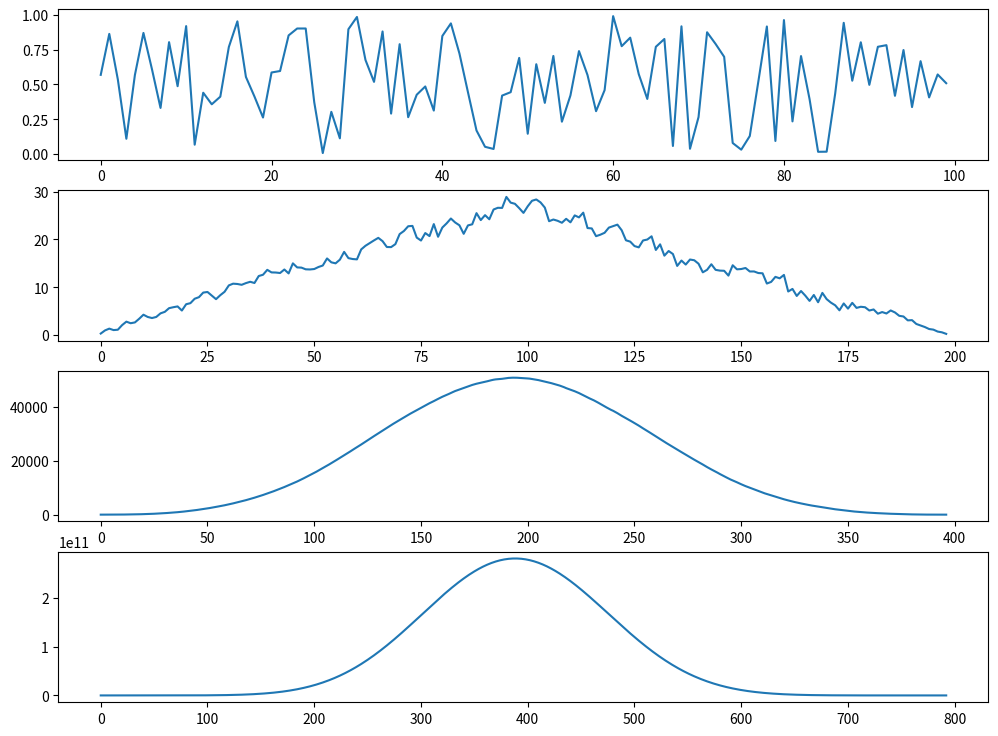

Here is the Python script that generated this plot:
import numpy as np
import matplotlib.pyplot as plt
import scipy as scp

x = np.random.rand(100)

x_1 = scp.signal.fftconvolve(x,x)
x_2 = scp.signal.fftconvolve(x_1,x_1)
x_3 = scp.signal.fftconvolve(x_2,x_2)

fig, axs = plt.subplots(4, figsize=(12,9))
axs[0].plot(x)
axs[1].plot(x_1)
axs[2].plot(x_2)
axs[3].plot(x_3)
plt.show()